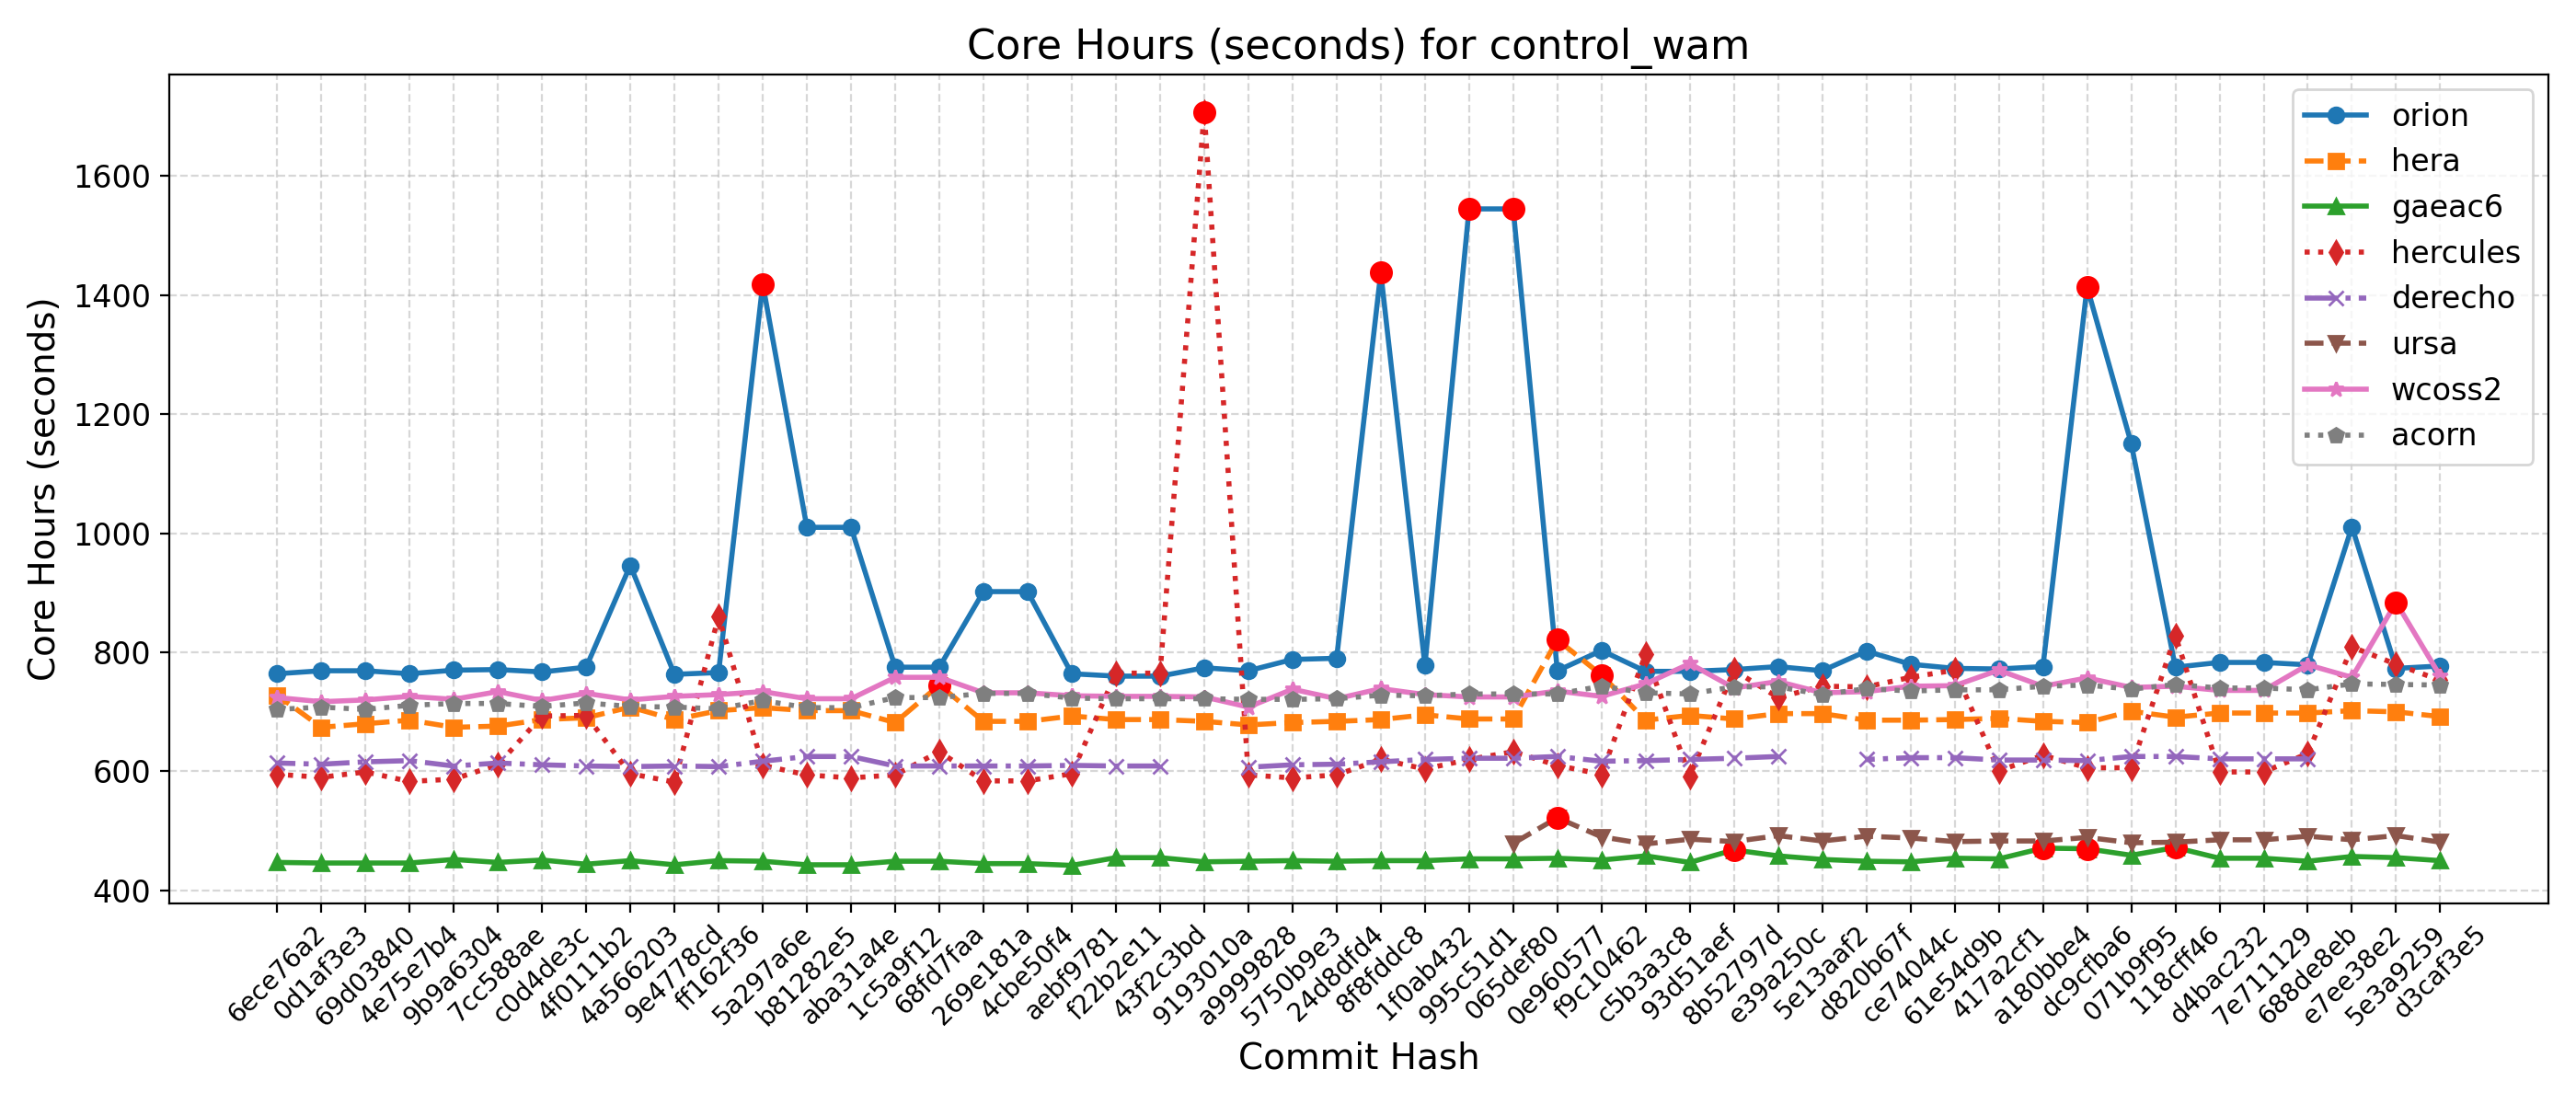

The file beside this chart, header and first rows:
Hash, Date, Message, orion, hera, gaeac6, hercules, derecho, ursa, wcoss2, acorn
d3caf3e5, 2025-09-15, update mom6 to its main repo. 20250818 c…, 777, 692, 450, 753, , 481, 760, 745
5e3a9259, 2025-09-10, Introduce tuning parameter for convectiv…, 773, 700, 455, 780, , 492, 884, 746
e7ee38e2, 2025-09-08, Scale-aware 3DTKE EDMF and TTE-EDMF GFS …, 1011, 702, 457, 809, , 485, 758, 747
688de8eb, 2025-09-04, Fix default cdmbgwd settings (#2788), 779, 698, 449, 630, 621, 491, 779, 737
7e711129, 2025-09-02, Use container with spack stack 1.9.2 (#2…, 783, 698, 454, 599, 621, 485, 736, 740
d4bac232, 2025-08-29, MPAS dycore + Atmosphere Generalization …, 783, 698, 454, 599, 621, 485, 736, 740
118cff46, 2025-08-25, Add FV3 grid mask for regional domains t…, 775, 691, 472, 828, 625, 481, 743, 746
071b9f95, 2025-08-22, Fix Restart IAU and Ultra-Low Reproducib…, 1151, 701, 459, 606, 625, 480, 741, 738
dc9cfba6, 2025-08-19, Update CICE through 2025-07 and switch t…, 1414, 682, 470, 606, 618, 489, 757, 745
a180bbe4, 2025-08-15, FV3: Fix Prate_avg and UPP call freq + F…, 776, 684, 471, 627, 619, 483, 743, 743
417a2cf1, 2025-08-13, Fix conus13km tests restart and decompos…, 772, 689, 453, 601, 619, 483, 770, 737
61e54d9b, 2025-08-11, Add two-way ocean-wave coupling feature …, 773, 687, 454, 770, 623, 482, 744, 737
ce74044c, 2025-08-06, Create a user-friendly "process model" t…, 780, 686, 448, 758, 623, 488, 743, 735
d820b67f, 2025-08-01, Update GOCART to v2.4.3 (#2819), 802, 686, 449, 742, 620, 491, 734, 739
5e13aaf2, 2025-07-29, Update DATM meshes and switch to bilinea…, 769, 697, 452, 743, , 483, 732, 729
e39a250c, 2025-07-24, Update FV3 hash to include UPP ss192/Urs…, 776, 697, 458, 724, 625, 492, 751, 742
8b52797d, 2025-07-21, Combination of 2684,2707,2771 (MERRA2 3-…, 771, 688, 468, 770, 622, 482, 740, 742
93d51aef, 2025-07-17, Exporting Canopy Variables from AQM to F…, 768, 694, 447, 592, 620, 486, 781, 730
c5b3a3c8, 2025-07-14, GFDLMP-v3 and TEMPO MP microphysics (#25…, 768, 686, 458, 797, 618, 478, 747, 732
f9c10462, 2025-07-11, Combination of several CCPP-physics PRs …, 803, 762, 451, 595, 617, 490, 726, 743
0e960577, 2025-07-09, Combination #2777 (maintask writes CMEPS…, 769, 821, 454, 610, 625, 522, 735, 730
065def80, 2025-07-07, Port UFS-WM to Ursa (#2471), 1545, 688, 453, 633, 622, 479, 725, 730
995c51d1, 2025-07-03, Upgrade UFS-WM to spack-stack/1.9.2 (#26…, 1545, 688, 453, 620, 622, , 725, 730
1f0ab432, 2025-07-01, Reduce WW3 memory use (#2624), 778, 695, 450, 604, 620, , 729, 727
8f8fddc8, 2025-06-30, Bring in scale-aware 3DTKE related chang…, 1438, 687, 450, 620, 616, , 739, 728
24d8dfd4, 2025-06-26, Slight modification in orographic gravit…, 790, 684, 449, 594, 612, , 722, 722
5750b9e3, 2025-06-20, gcycle update (#2747), 788, 682, 450, 589, 611, , 738, 721
a9999828, 2025-06-12, Add a new parameter in dycore to control…, 769, 678, 449, 594, 607, , 708, 721
9193010a, 2025-06-06, In Noah-MP, set zero for canopy liquid a…, 774, 684, 448, 1708, , , 725, 722
43f2c3bd, 2025-06-04, Urgent Documentation Update for HSD Capa…, 760, 687, 455, 765, 609, , 726, 722
f22b2e11, 2025-06-02, Bug fix for surface roughness calculatio…, 760, 687, 455, 765, 609, , 726, 722
aebf9781, 2025-05-27, Fix bug to improve wave initialization b…, 764, 693, 442, 596, 610, , 727, 723
4cbe50f4, 2025-05-23, Add idealized, regional tropical cyclone…, 902, 684, 445, 584, 609, , 732, 731
269e181a, 2025-05-23, Add GFSv17 IAU restart tests without wav…, 902, 684, 445, 584, 609, , 732, 731
68fd7faa, 2025-05-15, Enable Hera, Hercules Gnu tests: cpld_de…, 775, 745, 449, 633, 609, , 758, 724
1c5a9f12, 2025-05-09, Add "ultra low" coupled configurations t…, 775, 682, 449, 594, 609, , 758, 724
aba31a4e, 2025-05-06, Resolve miscellaneous WM issues and upda…, 1010, 702, 443, 589, 625, , 722, 707
b81282e5, 2025-05-05, Switch to vector remapping and bilinear …, 1010, 702, 443, 594, 625, , 722, 707
5a297a6e, 2025-05-02, improve coupled model startup cost for w…, 1419, 707, 449, 610, 617, , 734, 719
ff162f36, 2025-05-01, NSSL MP scheme updates + Stochastic Phys…, 766, 702, 450, 860, 608, , 729, 705
9e4778cd, 2025-04-25, Loosen restriction on optional arguments…, 763, 687, 443, 582, 609, , 726, 708
4a566203, 2025-04-23, CMake Atmosphere Dycore Generalization +…, 946, 708, 450, 596, 608, , 720, 709
4f0111b2, 2025-04-21, Add CMEPS log file at restart write; IAU…, 775, 690, 444, 694, 609, , 731, 715
c0d4de3c, 2025-04-18, Update mom6 to its main repository 20250…, 767, 687, 451, 693, 611, , 719, 709
7cc588ae, 2025-04-16, Add PIO configuration variables for CMEP…, 771, 676, 447, 611, 614, , 734, 714
9b9a6304, 2025-04-11, Memcheck fixes (#2655), 770, 674, 452, 587, 609, , 721, 714
4e75e7b4, 2025-04-10, Update upp submodule to the latest UPP (…, 764, 686, 446, 583, 618, , 726, 711
69d03840, 2025-04-07, Use ESMF Redist instead of Remap for FV3…, 769, 680, 446, 599, 616, , 720, 704
0d1af3e3, 2025-04-02, Convert GFS DDTs from blocked data struc…, 769, 674, 446, 590, 612, , 717, 708
6ece76a2, 2025-03-28, Update WW3  by merging develop  as of 20…, 764, 728, 447, 595, 614, , 724, 704
